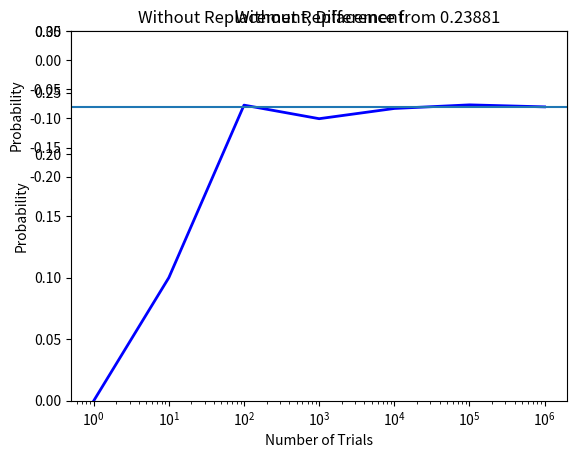

Source code (Python):
# -*- coding: utf-8 -*-
"""PHYS 6040 HW_1.ipynb

Automatically generated by Colaboratory.

Original file is located at
    https://colab.research.google.com/<link-removed>
"""

import math
import numpy as np
import random
from matplotlib import pyplot

trials=[pow(10,i) for i in range(7)]
probs=[]

pop=1000 #total population
smoke=350 #smokers
noSmoke=650 #non-smokers

#probabilities (used for case with replacement)
smokeProb=smoke/pop
noSmokeProb=noSmoke/pop

#with replacement
for l in trials:
  count=0
  #i repetitions up to a number of l total trials
  for i in range(l):
    #generate 10 random cases
    cases=np.array([random.uniform(0,1) for q in range(10)])
    #number of cases where rand >= prob of smoker
    numSmokers=np.sum(cases <= smokeProb)
    #exactly 4 out of 10 are smokers
    if numSmokers==4:
      count+=1
  probs.append(count/l)

pyplot.subplot(2,1,1)
pyplot.plot(trials, probs, color='blue', lw=2)
pyplot.xscale('log')
pyplot.ylim([0,0.3])
pyplot.axline((0,0.23767), (trials[len(trials)-1],0.23767))

pyplot.xlabel('Number of Trials')
pyplot.ylabel('Probability')
pyplot.title('With Replacement')
pyplot.show()


pyplot.subplot(2,1,1)
pyplot.plot(trials, [i-0.23767 for i in probs], color='blue', lw=2)
pyplot.xscale('log')
pyplot.ylim([-0.23767,0.05])
pyplot.axline((0,0), (trials[len(trials)-1],0))

pyplot.xlabel('Number of Trials')
pyplot.ylabel('Probability')
pyplot.title('With Replacement, Difference from 0.23767')
pyplot.show()

probsNoRep=[]
#without replacement
for l in trials:
  count=0
  #i repetitions up to a number of l total trials
  for i in range(l):
    numSmokers=0#number of smokers found in query
    pop=1000 #total population
    smoke=350 #smokers
    noSmoke=650 #non-smokers
    for q in range(10):#query 10 smokers
      ans=random.uniform(0,1)
      if ans <= smoke/pop:
        smoke-=1
        numSmokers+=1
      else:
        noSmoke-=1
      pop-=1
    if numSmokers==4:
      count+=1
  probsNoRep.append(count/l)

pyplot.subplot(1,1,1)
pyplot.plot(trials, probsNoRep, color='blue', lw=2)
pyplot.xscale('log')
pyplot.ylim([0,0.3])
pyplot.axline((0,0.23881), (trials[len(trials)-1],0.23881))

pyplot.xlabel('Number of Trials')
pyplot.ylabel('Probability')
pyplot.title('Without Replacement')
pyplot.show()

pyplot.subplot(2,1,1)
pyplot.plot(trials, [i-0.23881 for i in probsNoRep], color='blue', lw=2)
pyplot.xscale('log')
pyplot.ylim([-0.23881,0.05])
pyplot.axline((0,0), (trials[len(trials)-1],0))

pyplot.xlabel('Number of Trials')
pyplot.ylabel('Probability')
pyplot.title('Without Replacement, Difference from 0.23881')
pyplot.show()

